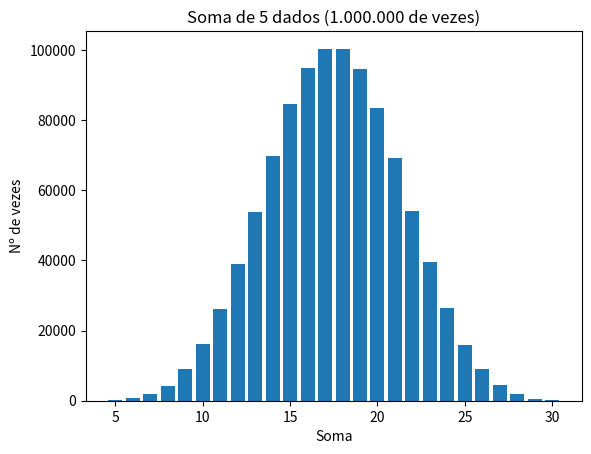

The script that saved this image:
from random import sample
import matplotlib.pyplot as plt

dado = [1, 2, 3, 4, 5, 6]

resultados = [0] * 26

for i in range(1000000):
    soma = 0
    for j in range(5):
        soma += sample(dado, 1)[0]
    resultados[soma - 5] += 1

plt.bar(list(range(5,31)), resultados)
plt.title("Soma de 5 dados (1.000.000 de vezes)")
plt.xlabel("Soma")
plt.ylabel("Nº de vezes")
plt.show()

input()
